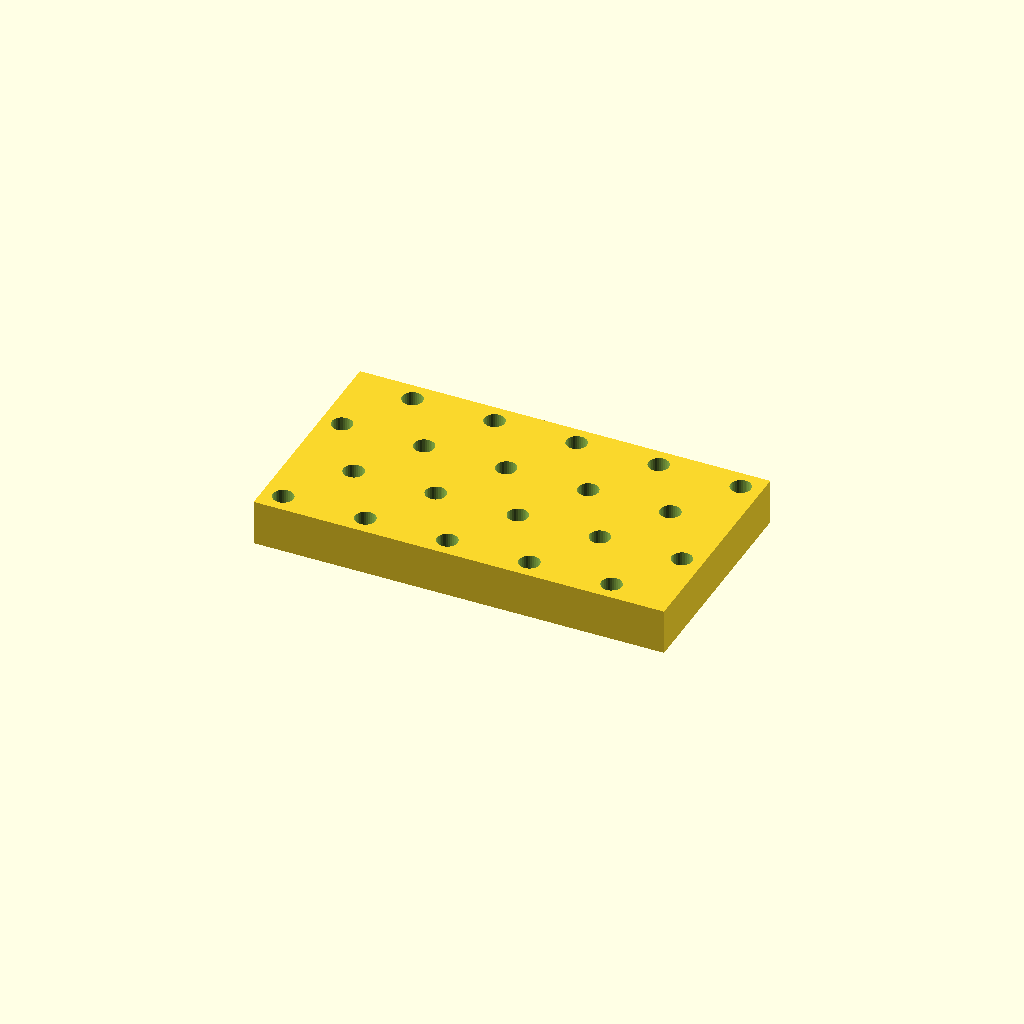
Cell 1: rendered with the file's own defaults.
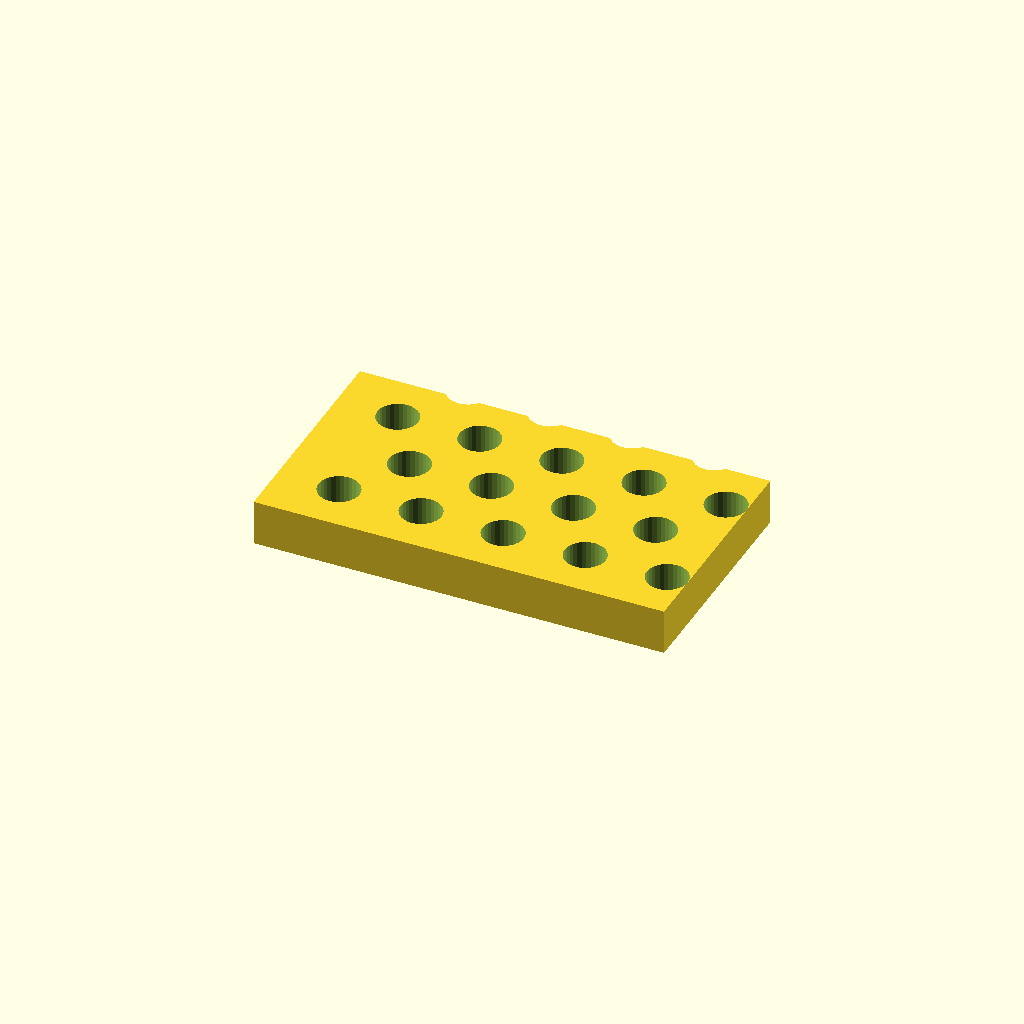
Cell 2: the same model with hole_d = 9.
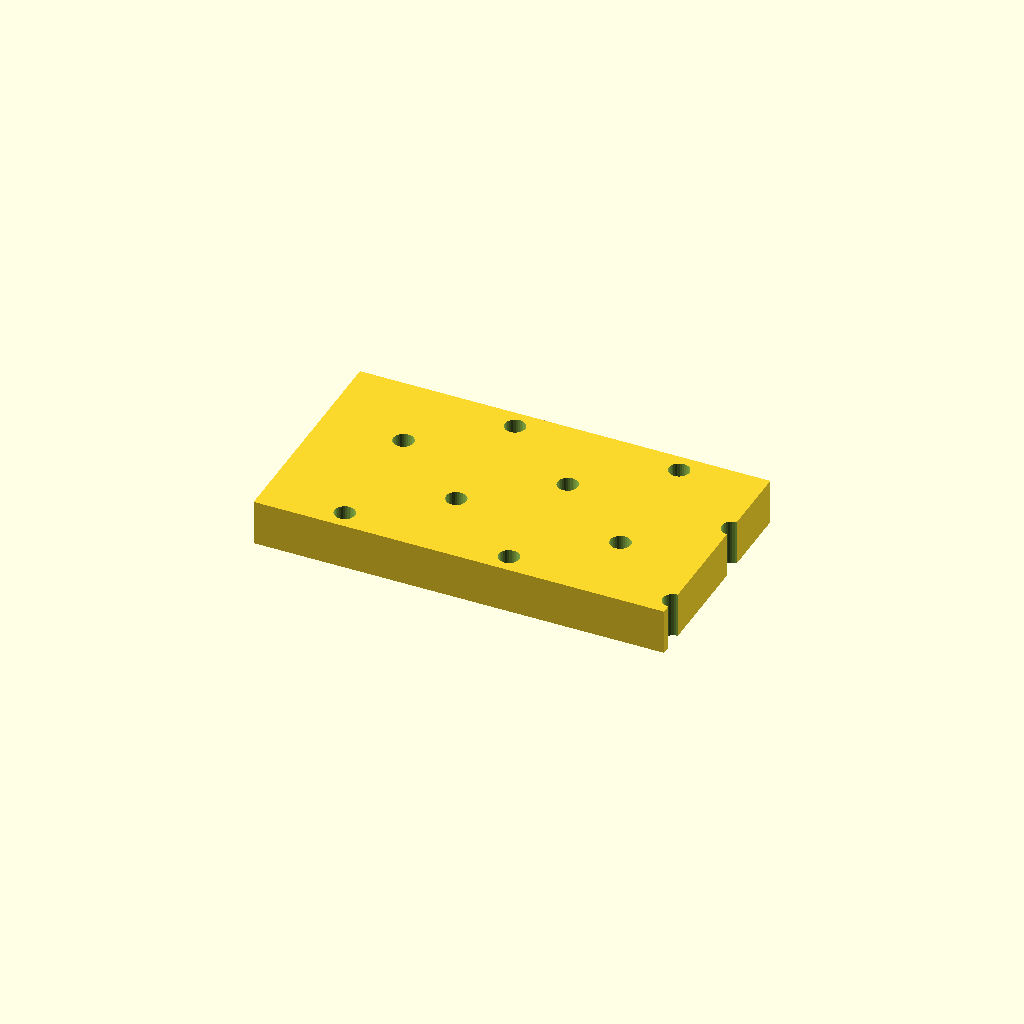
Cell 3: the same model with pitch_x = 36.
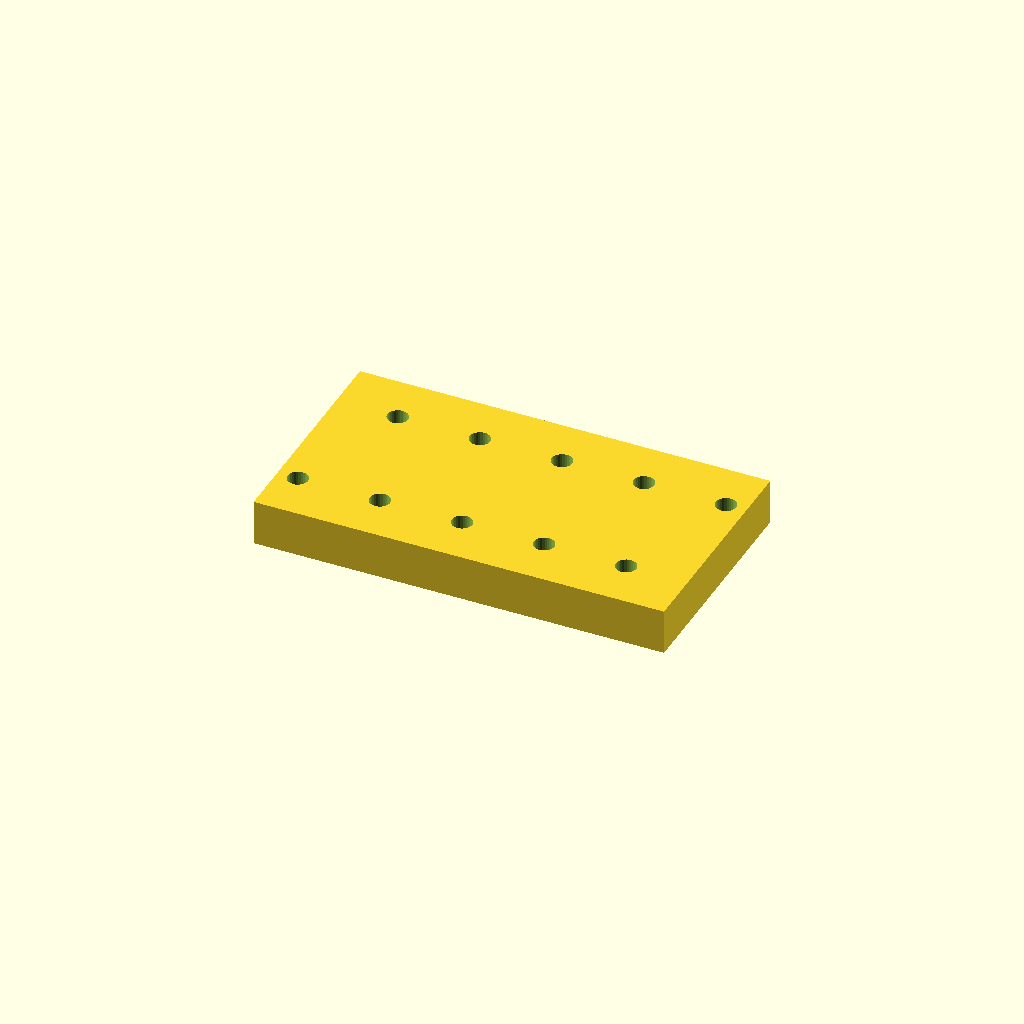
Cell 4: the same model with pitch_y = 27.666.
All cells are drawn from one camera (rotation 55°, 0°, 25°, orthographic, colour scheme Cornfield), so only the parameter changes between them.
The OpenSCAD source (optional_data/data/place1/perfpanels/part_0030.scad):
$fn = 32;

// ----------------------------------------------------------------------
// Perforated panel 90 x 50 x 10
// 4 x 5 Ø4.5 holes, checker layout
// ----------------------------------------------------------------------

// --- parameters (mm) ---
panel = [90, 50, 10];  // overall size (x, y, z)
hole_d = 4.5;          // hole diameter
pitch_x = 18;          // hole pitch along X
pitch_y = 13.833;      // hole pitch along Y

// --- derived feature positions (mm) ---
margin = hole_d / 2 + 2;            // = 4.25   clearance from the panel edge
row_offset = pitch_x / 2;           // = 9   shift of every other row
cols = floor((panel[0] - 2 * margin - row_offset) / pitch_x) + 1;  // = 5   how many columns fit in X
rows = floor((panel[1] - 2 * margin) / pitch_y) + 1;  // = 4   how many rows fit in Y
span_x = (cols - 1) * pitch_x + row_offset;  // = 81   width of the field
span_y = (rows - 1) * pitch_y;      // = 41.5   height of the field
origin_x = -span_x / 2;             // = -40.5   X of the first hole
origin_y = -span_y / 2;             // = -20.75   Y of the first row
holes = rows * cols;                // = 20   holes in total
feature_centers = [
  [origin_x + 0 * pitch_x, origin_y + 0 * pitch_y],
  [origin_x + 1 * pitch_x, origin_y + 0 * pitch_y],
  [origin_x + 2 * pitch_x, origin_y + 0 * pitch_y],
  [origin_x + 3 * pitch_x, origin_y + 0 * pitch_y],
  [origin_x + 4 * pitch_x, origin_y + 0 * pitch_y],
  [origin_x + row_offset + 0 * pitch_x, origin_y + 1 * pitch_y],
  [origin_x + row_offset + 1 * pitch_x, origin_y + 1 * pitch_y],
  [origin_x + row_offset + 2 * pitch_x, origin_y + 1 * pitch_y],
  [origin_x + row_offset + 3 * pitch_x, origin_y + 1 * pitch_y],
  [origin_x + row_offset + 4 * pitch_x, origin_y + 1 * pitch_y],
  [origin_x + 0 * pitch_x, origin_y + 2 * pitch_y],
  [origin_x + 1 * pitch_x, origin_y + 2 * pitch_y],
  [origin_x + 2 * pitch_x, origin_y + 2 * pitch_y],
  [origin_x + 3 * pitch_x, origin_y + 2 * pitch_y],
  [origin_x + 4 * pitch_x, origin_y + 2 * pitch_y],
  [origin_x + row_offset + 0 * pitch_x, origin_y + 3 * pitch_y],
  [origin_x + row_offset + 1 * pitch_x, origin_y + 3 * pitch_y],
  [origin_x + row_offset + 2 * pitch_x, origin_y + 3 * pitch_y],
  [origin_x + row_offset + 3 * pitch_x, origin_y + 3 * pitch_y],
  [origin_x + row_offset + 4 * pitch_x, origin_y + 3 * pitch_y]
];   // hole centres, used verbatim by the cutter loop

// panel outline, every hole through
difference() {
  cube(panel, center = true);
  for (centre = feature_centers)
    translate([centre[0], centre[1], 0])
      cylinder(d = hole_d, h = panel[2] + 2, center = true);
}
Customizer parameters (derived from the source; name, type, default, range or options):
panel: vector, default [90, 50, 10]
hole_d: number, default 4.5
pitch_x: number, default 18
pitch_y: number, default 13.833
